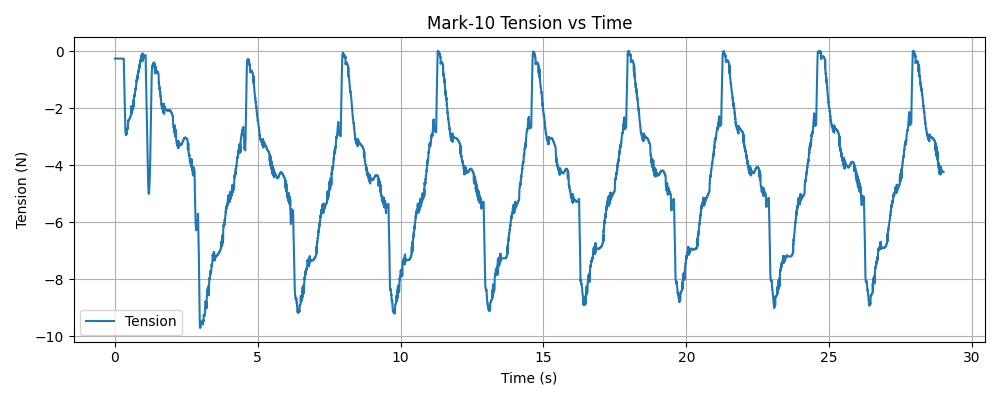

The data file committed next to this chart (first rows):
timestamp, tension (N)
1768344671, -0.26
1768344671, -0.26
1768344671, -0.26
1768344671, -0.26
1768344671, -0.26
1768344671, -0.26
1768344671, -0.26
1768344671, -0.26
1768344671, -0.26
1768344671, -0.26
1768344671, -0.26
1768344671, -0.26
1768344671, -0.26
1768344671, -0.26
1768344671, -0.26
1768344671, -0.26
1768344671, -0.26
1768344671, -0.26
1768344671, -0.26
1768344671, -0.26
1768344671, -0.26
1768344671, -0.26
1768344671, -0.26
1768344671, -0.26
1768344671, -0.26
1768344671, -0.26
1768344671, -0.26
1768344671, -0.26
1768344671, -0.26
1768344671, -0.26
1768344671, -0.26
1768344671, -0.26
1768344671, -0.26
1768344671, -0.26
1768344671, -0.26
1768344671, -0.26
1768344671, -0.26
1768344671, -0.26
1768344671, -0.26
1768344671, -0.26
1768344671, -0.26
1768344671, -0.26
1768344671, -0.26
1768344671, -0.26
1768344671, -0.26
1768344671, -0.26
1768344671, -0.26
1768344671, -0.26
1768344671, -0.26
1768344671, -0.26
1768344671, -0.26
1768344671, -0.26
1768344671, -0.26
1768344671, -0.26
1768344671, -0.26
1768344671, -0.26
1768344671, -0.26
1768344671, -0.26
1768344671, -0.26
1768344671, -0.26
... 9,644 more rows
